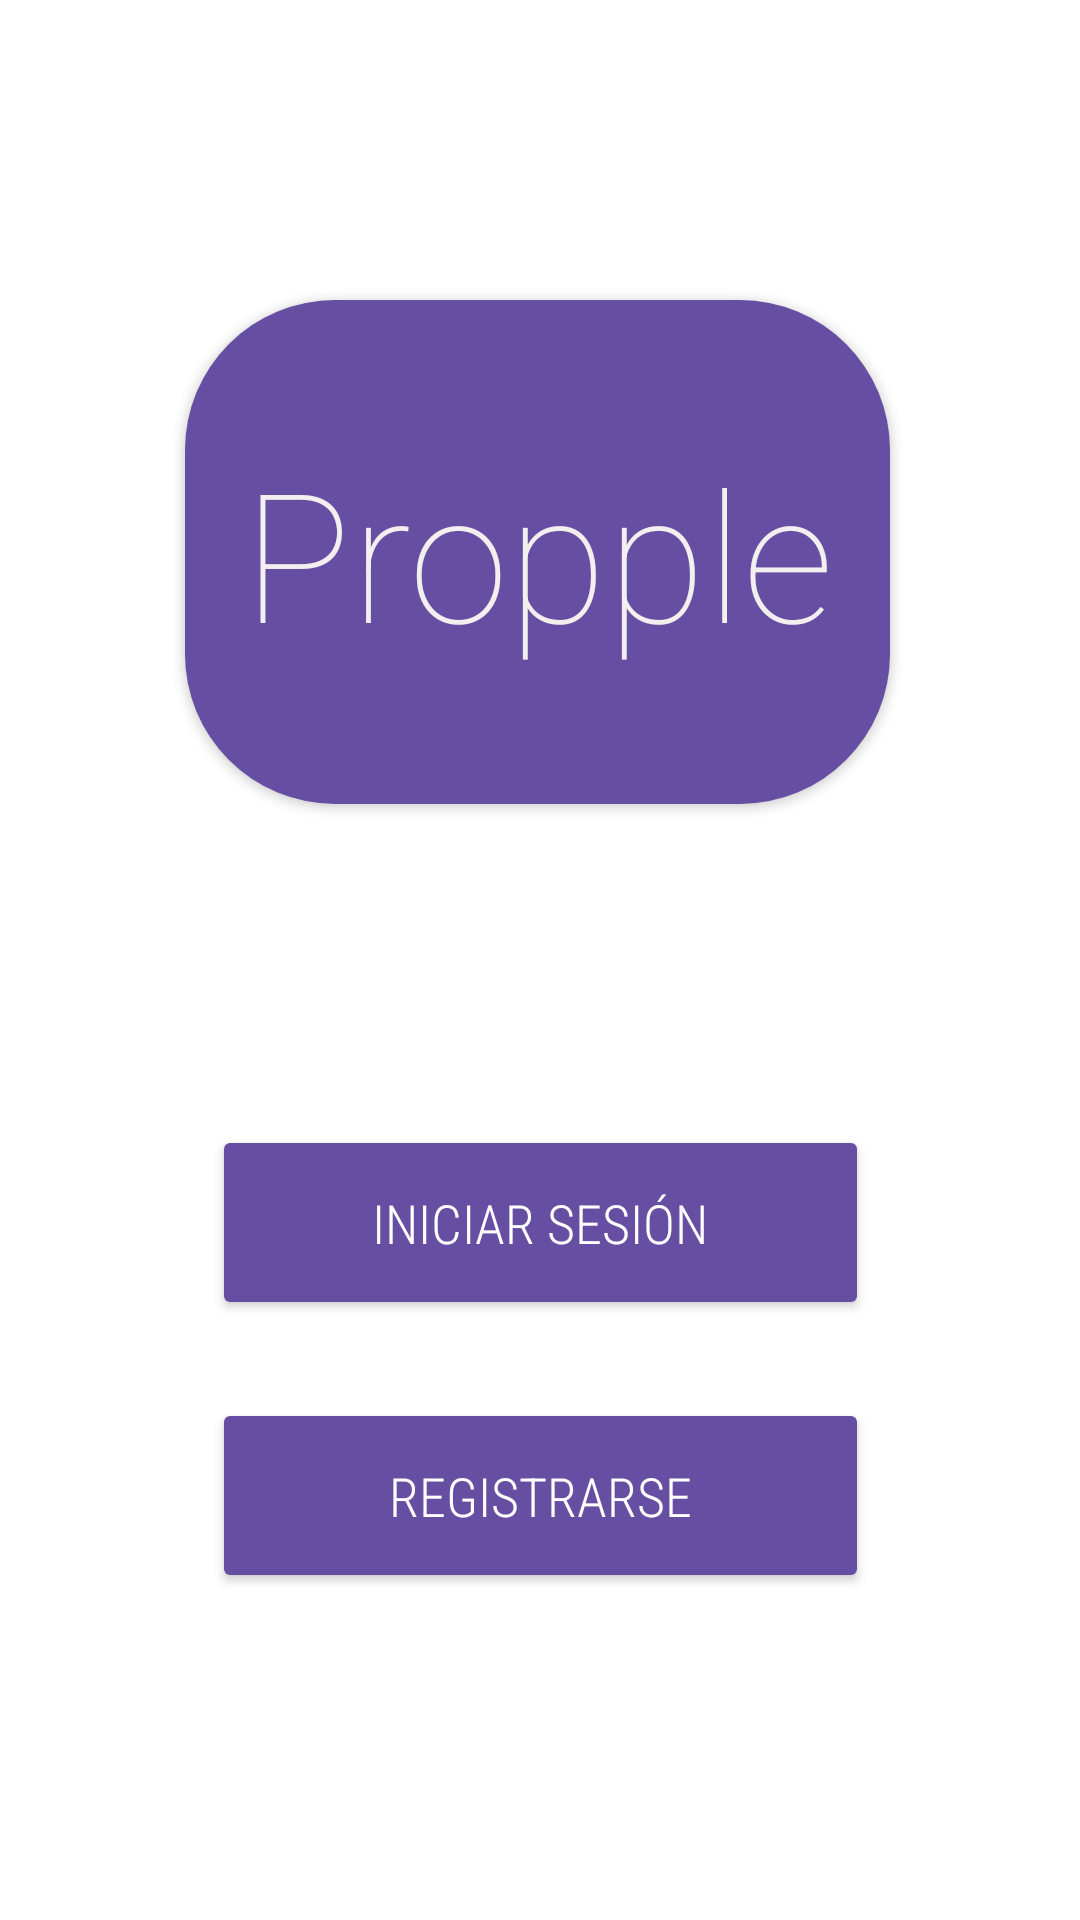

This screen was rendered from an Android layout file. Write that file and the resources it references.
<!-- AndroidManifest.xml: application theme Theme.ProPPle -->
<!-- res/layout/inicio_fragment.xml -->
<?xml version="1.0" encoding="utf-8"?>
<androidx.constraintlayout.widget.ConstraintLayout xmlns:android="http://schemas.android.com/apk/res/android"
    xmlns:app="http://schemas.android.com/apk/res-auto"
    xmlns:tools="http://schemas.android.com/tools"
    android:id="@+id/frameLayout2"
    android:layout_width="match_parent"
    android:layout_height="match_parent"
    android:background="@color/banco_negro"
    android:backgroundTint="@color/banco_negro"
    tools:context=".fragments.cliente.inicioFragment">

    <androidx.cardview.widget.CardView
        android:id="@+id/cardView3"
        android:layout_width="235dp"
        android:layout_height="168dp"
        android:layout_marginTop="100dp"
        android:elevation="20dp"
        app:cardBackgroundColor="#034C4949"
        app:cardCornerRadius="50dp"
        app:layout_constraintEnd_toEndOf="parent"
        app:layout_constraintHorizontal_bias="0.494"
        app:layout_constraintStart_toStartOf="parent"
        app:layout_constraintTop_toTopOf="parent">

        <LinearLayout
            android:layout_width="match_parent"
            android:layout_height="match_parent"
            android:background="@color/deep_purple_500"
            android:orientation="horizontal"
            android:baselineAligned="false">

            <androidx.constraintlayout.widget.ConstraintLayout
                android:layout_width="0dp"
                android:layout_height="match_parent"
                android:layout_weight="1">

                <TextView
                    android:id="@+id/textView"
                    android:layout_width="wrap_content"
                    android:layout_height="wrap_content"
                    android:layout_weight="1"
                    android:backgroundTint="#FFFFFF"
                    android:fontFamily="sans-serif-thin"
                    android:text="@string/propple"
                    android:textAlignment="center"
                    android:textColor="#F3EFEF"
                    android:textColorHint="#FFFFFF"
                    android:textSize="60sp"
                    app:layout_constraintBottom_toBottomOf="parent"
                    app:layout_constraintEnd_toEndOf="parent"
                    app:layout_constraintStart_toStartOf="parent"
                    app:layout_constraintTop_toTopOf="parent" />
            </androidx.constraintlayout.widget.ConstraintLayout>

        </LinearLayout>

    </androidx.cardview.widget.CardView>

    <Button
        android:id="@+id/btnRegistrarse"
        android:layout_width="219dp"
        android:layout_height="65dp"
        android:layout_marginTop="26dp"
        android:backgroundTint="@color/deep_purple_500"
        android:contentDescription="@string/iniciar_sesi_n"
        android:fontFamily="sans-serif-condensed-light"
        android:text="@string/registrarse"
        android:textColor="#FFFFFF"
        android:textSize="18sp"
        app:cornerRadius="10dp"
        app:layout_constraintEnd_toEndOf="parent"
        app:layout_constraintStart_toStartOf="parent"
        app:layout_constraintTop_toBottomOf="@+id/btnIniciar_sesión" />

    <Button
        android:id="@+id/btnIniciar_sesión"
        android:layout_width="219dp"
        android:layout_height="65dp"
        android:layout_marginTop="107dp"
        android:backgroundTint="@color/deep_purple_500"
        android:fontFamily="sans-serif-condensed-light"
        android:text="@string/iniciar_sesi_n"
        android:textColor="#FFFFFF"
        android:textSize="18sp"
        app:cornerRadius="10dp"
        app:layout_constraintEnd_toEndOf="parent"
        app:layout_constraintStart_toStartOf="parent"
        app:layout_constraintTop_toBottomOf="@+id/cardView3" />

</androidx.constraintlayout.widget.ConstraintLayout>
<!-- resources referenced by this layout -->
<resources>
  <color name="banco_negro">#2B2B2B</color>
  <color name="deep_purple_500">#664fa3</color>
  <string name="iniciar_sesi_n">Iniciar sesión</string>
  <string name="propple">Propple</string>
  <string name="registrarse">Registrarse</string>
  <style name="Theme.ProPPle" parent="Theme.MaterialComponents.DayNight.DarkActionBar">
          
          <item name="colorPrimary">@color/purple_500</item>
          <item name="colorPrimaryVariant">@color/purple_700</item>
          <item name="colorOnPrimary">@color/white</item>
          
          <item name="colorSecondary">@color/teal_200</item>
          <item name="colorSecondaryVariant">@color/teal_700</item>
          <item name="colorOnSecondary">@color/black</item>
          
          <item name="android:statusBarColor" tools:targetApi="l">?attr/colorPrimaryVariant</item>
          
      </style>
  <color name="purple_500">#FF6200EE</color>
  <color name="purple_700">#FF3700B3</color>
  <color name="white">#FFFFFFFF</color>
  <color name="teal_200">#FF03DAC5</color>
  <color name="teal_700">#FF018786</color>
  <color name="black">#FF000000</color>
</resources>
